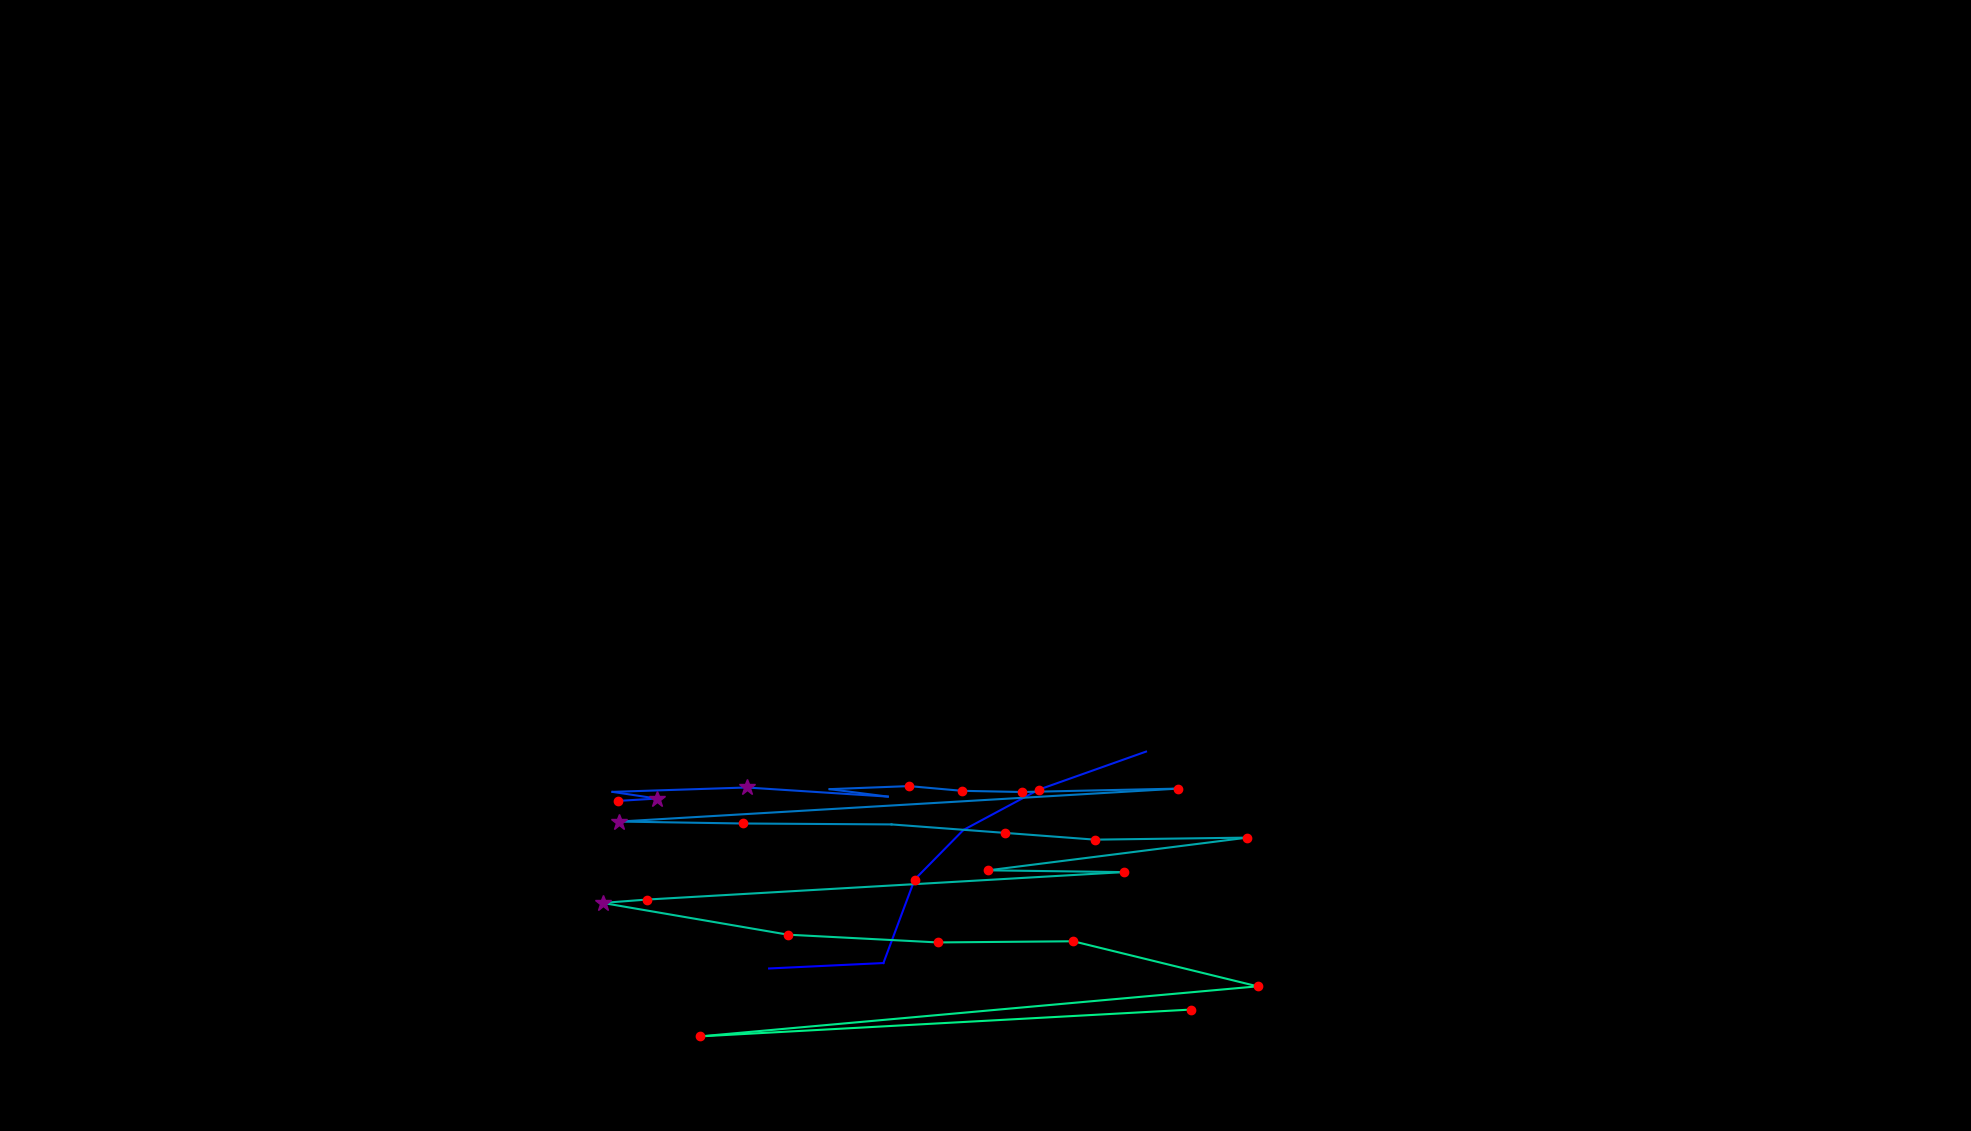

Data behind this chart, as committed beside it:
, fixation_id, timestamp, avg_gaze_x, avg_gaze_y, duration
0, 116.0, 30713, 998.8, 211.1, 12.05
1, 117.0, 30761, 1147, 218.1, 96.43
2, 118.0, 30966, 1188, 326.6, 229
3, 119.0, 31219, 1251, 390.8, 96.43
4, 120.0, 31436, 1349, 443.2, 144.6
5, 121.0, 31653, 1488, 492.7, 0.0
6, 123.0, 32147, 802.1, 428.7, 168.8
7, 124.0, 32340, 853.1, 431.7, 277.2
8, 125.0, 32641, 795.5, 440.4, 108.5
9, 126.0, 32955, 969.7, 446.1, 253.1
10, 127.0, 33328, 1153, 434.3, 108.5
11, 128.0, 33762, 1077, 444, 108.5
12, 129.0, 33895, 1181, 447.9, 241.1
13, 130.0, 34160, 1249, 441.8, 168.8
14, 131.0, 34353, 1327, 440.2, 204.9
15, 132.0, 34582, 1530, 444.7, 192.9
16, 133.0, 35016, 804.2, 401.9, 289.3
17, 134.0, 35329, 964.8, 399.4, 144.6
18, 135.0, 35594, 1158, 398.2, 108.5
19, 136.0, 35763, 1305, 387.2, 132.6
20, 137.0, 35932, 1422, 378.4, 144.6
21, 138.0, 36137, 1620, 381, 204.9
22, 139.0, 36414, 1283, 338.5, 192.9
23, 140.0, 36667, 1459, 336.2, 132.6
24, 141.0, 36860, 840.6, 300.6, 120.5
25, 142.0, 37005, 782.6, 296.2, 289.3
26, 143.0, 37366, 1023, 255, 204.9
27, 144.0, 37595, 1218, 244.9, 241.1
28, 145.0, 37921, 1394, 246.4, 180.8
29, 146.0, 38126, 1633, 187.9, 217
30, 147.0, 38439, 908.8, 122.8, 168.8
31, 148.0, 38680, 1547, 157.7, 120.5
